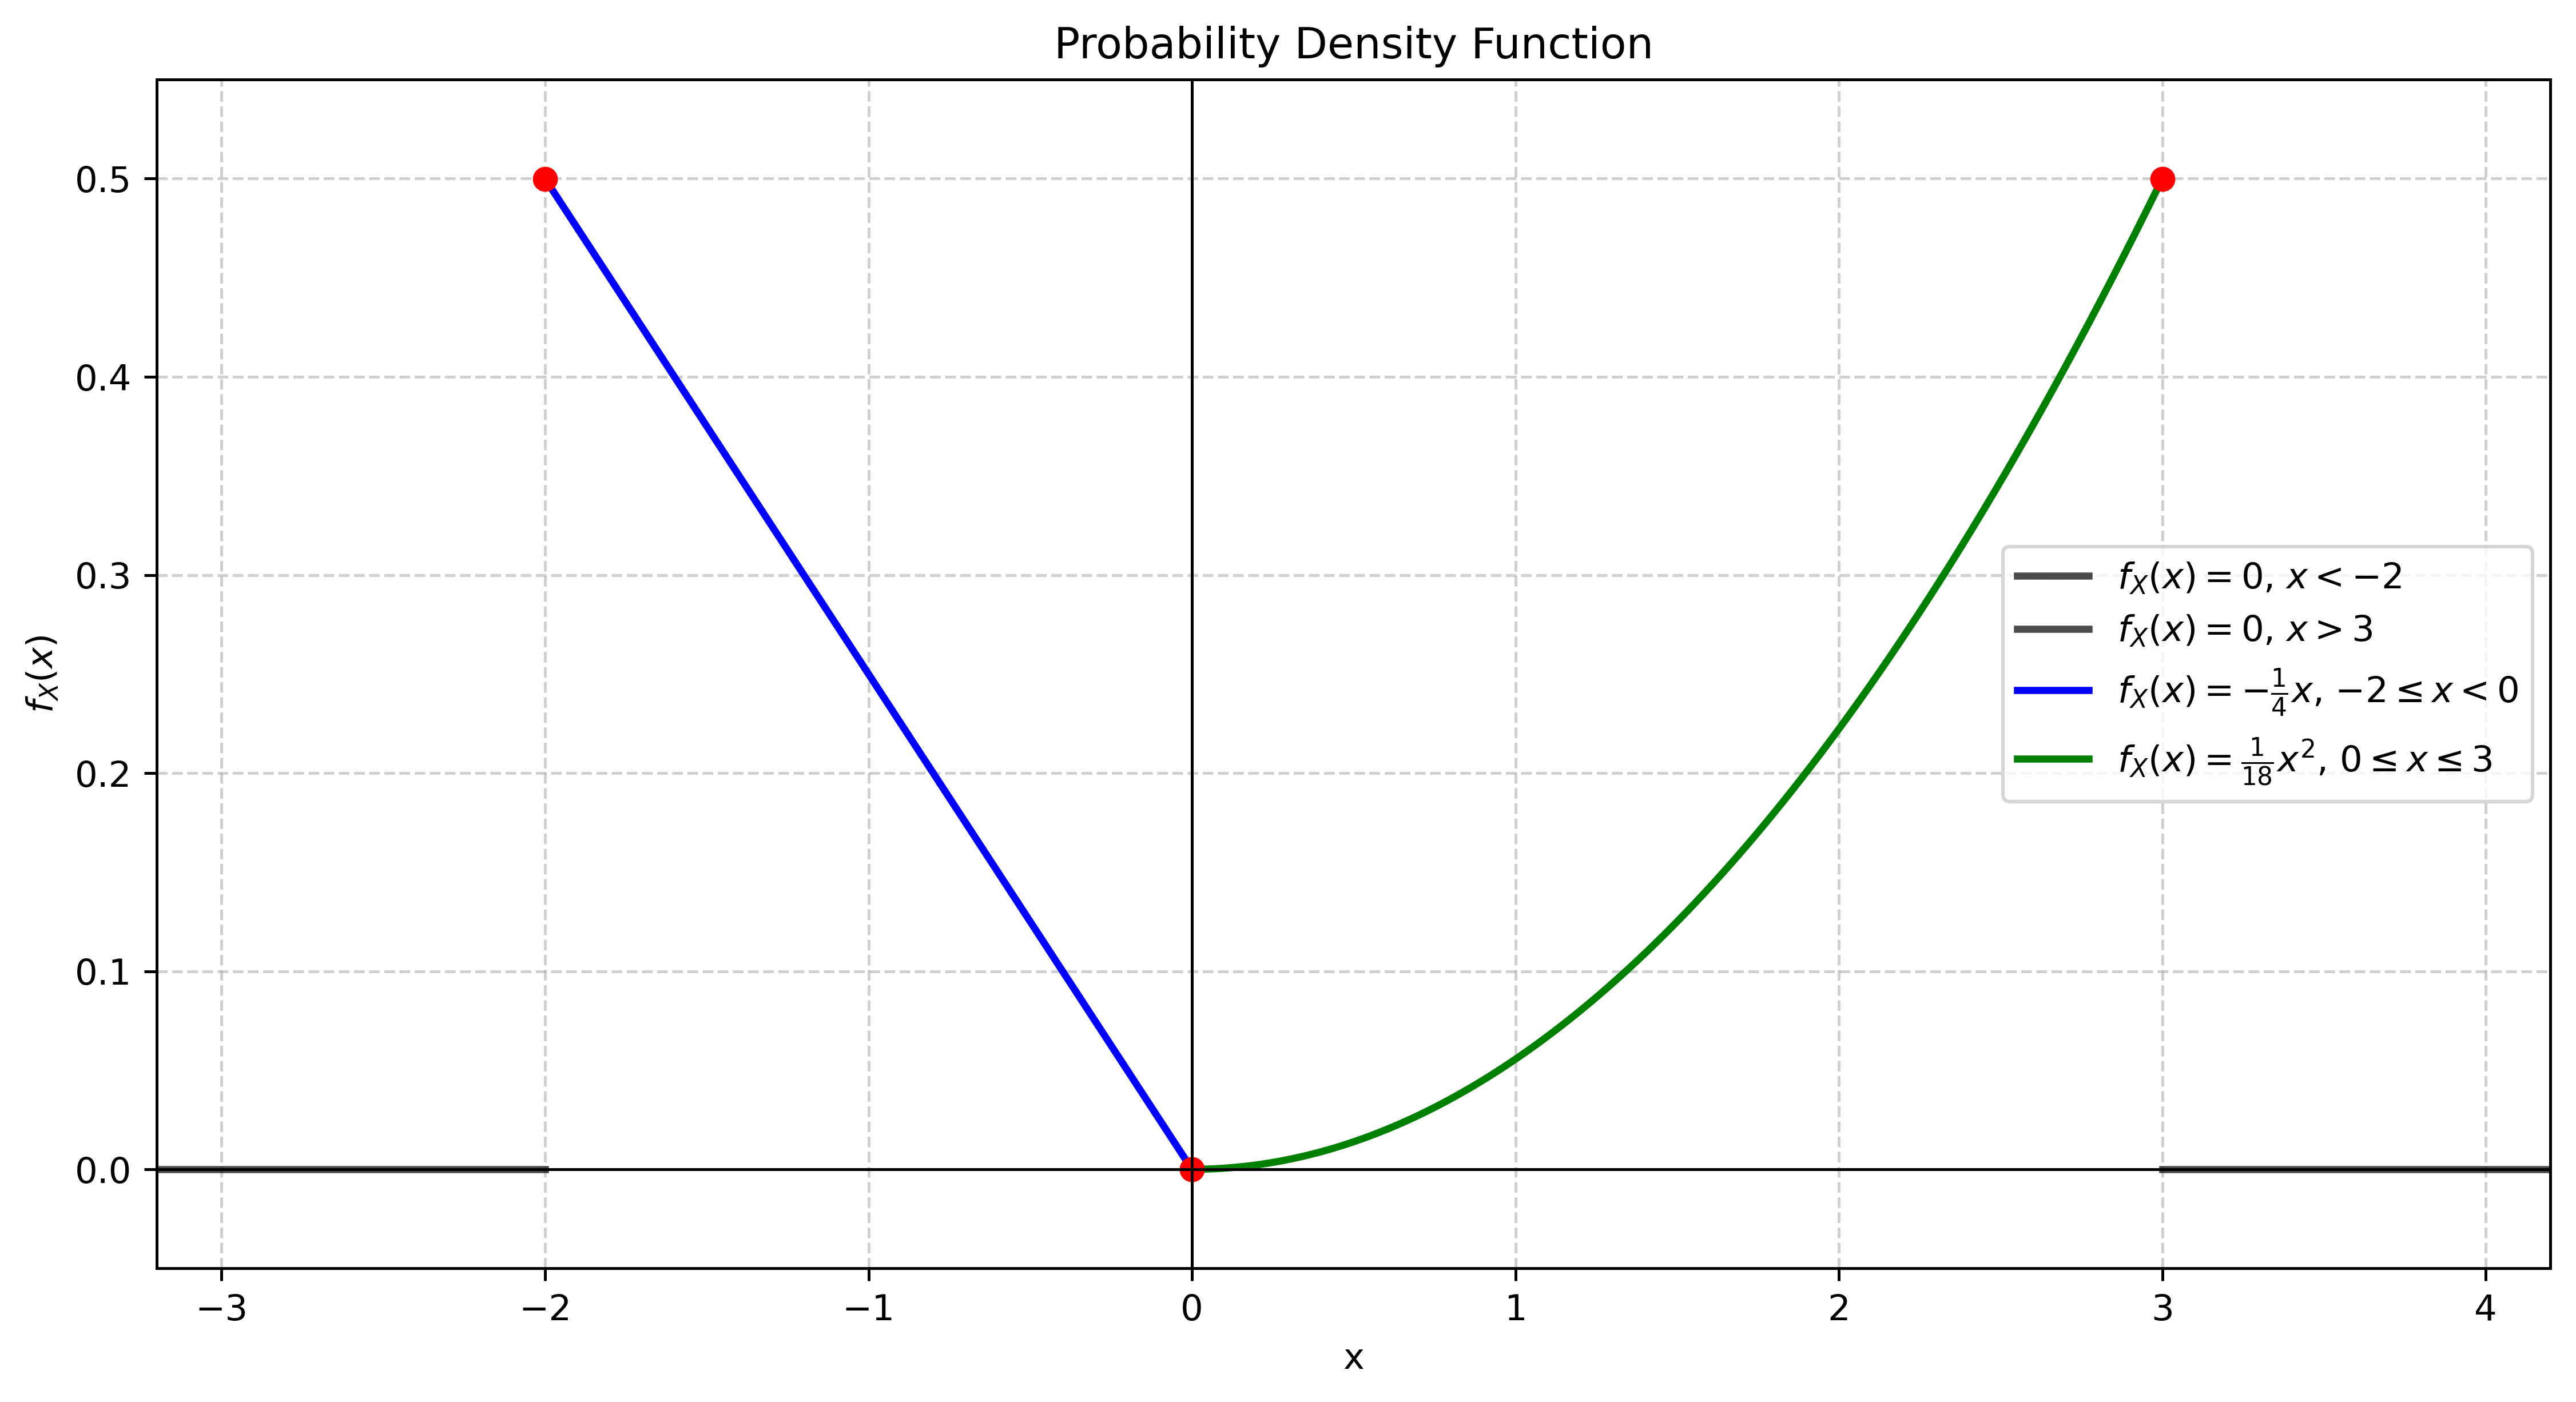

Write Python code to recreate this figure.
import numpy as np
import matplotlib.pyplot as plt

# 定义概率密度函数的各段
def f_X_part1(x):
    """第一段: -2 <= x < 0"""
    return -x / 4

def f_X_part2(x):
    """第二段: 0 <= x <= 3"""
    c = 1/18
    return c * x**2

# 创建各段的x值
x_left = np.linspace(-3.2, -2, 100)     # x < -2 (函数值为0)
x1 = np.linspace(-2, 0, 500, endpoint=False)  # -2 <= x < 0
x2 = np.linspace(0, 3, 500)           # 0 <= x <= 3
x_right = np.linspace(3, 4.2, 100)      # x > 3 (函数值为0)

# 计算对应的y值
y_left = np.zeros_like(x_left)        # 零值区域
y1 = f_X_part1(x1)
y2 = f_X_part2(x2)
y_right = np.zeros_like(x_right)      # 零值区域

# 分别绘制各段
plt.figure(figsize=(12, 6))

# 绘制零值区域
plt.plot(x_left, y_left, 'k-', linewidth=2, alpha=0.7, label=r'$f_X(x) = 0$, $x < -2$')
plt.plot(x_right, y_right, 'k-', linewidth=2, alpha=0.7, label=r'$f_X(x) = 0$, $x > 3$')

# 绘制非零部分
plt.plot(x1, y1, 'b-', linewidth=2, label=r'$f_X(x) = -\frac{1}{4}x$, $-2 \leq x < 0$')
plt.plot(x2, y2, 'g-', linewidth=2, label=r'$f_X(x) = \frac{1}{18}x^2$, $0 \leq x \leq 3$')

# 添加分段点的标记
plt.plot(-2, f_X_part1(np.array([-2])), 'ro', markersize=6, fillstyle='full')  # 实心圆点
plt.plot(0, f_X_part1(np.array([0])), 'ro', markersize=6, fillstyle='none')    # 空心圆点 (左极限)
plt.plot(0, f_X_part2(np.array([0])), 'ro', markersize=6, fillstyle='full')    # 实心圆点 (右极限)
plt.plot(3, f_X_part2(np.array([3])), 'ro', markersize=6, fillstyle='full')    # 实心圆点

plt.axhline(0, color='black', linewidth=0.8)
plt.axvline(0, color='black', linewidth=0.8)

# 设置坐标轴标签
plt.xlabel('x')
plt.ylabel(r'$f_X(x)$')
plt.title(r'Probability Density Function')
plt.grid(True, linestyle='--', alpha=0.6)
plt.legend()

# 设置坐标轴范围
plt.xlim(-3.2, 4.2)
plt.ylim(-0.05, max(max(y1), max(y2))*1.1)

# 保存图像
plt.savefig('fig_1.png', dpi=450, bbox_inches='tight')
plt.show()

# 输出关键点值
c = 1/18
print(f"c = {c}")
print(f"f_X(-2) = {-(-2)/4} = 0.5 (included)")
print(f"f_X(0-) = {-0/4} = 0 (not included in first segment)")
print(f"f_X(0+) = {c*0**2} = 0 (included in second segment)")
print(f"f_X(3) = {c*3**2} = {c*9} = 0.5 (included)")
print(f"Function equals zero for x < -2 and x > 3")
